Photos from the image-classification dataset "Disease Detection Dataset" in the GitHub repository Neural-Ninja/Crop-Disease-Detection-and-Severity-Estimation-PLOS-ONE. Its 10 classes are: tomato bacterial spot, tomato early blight, tomato late blight, tomato leaf mold, tomato septoria leaf spot, tomato spider mites two spotted spider mite, tomato target spot, tomato yellow leaf curl virus, tomato mosaic virus, tomato healthy.

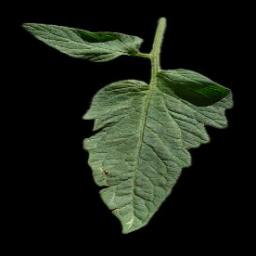
Label: tomato healthy

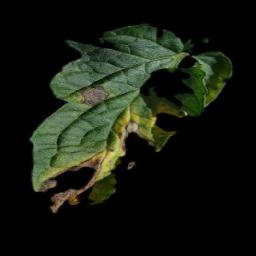
Label: tomato early blight

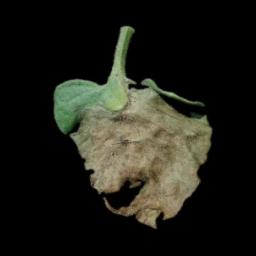
Label: tomato late blight

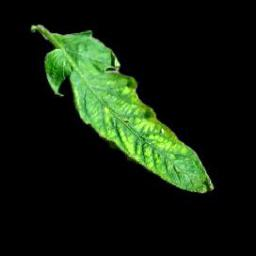
Label: tomato mosaic virus

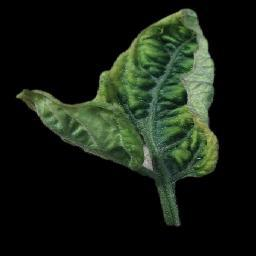
Label: tomato yellow leaf curl virus

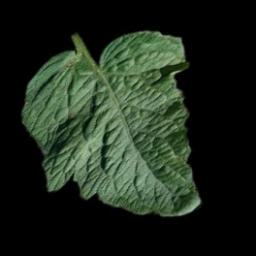
Label: tomato target spot
